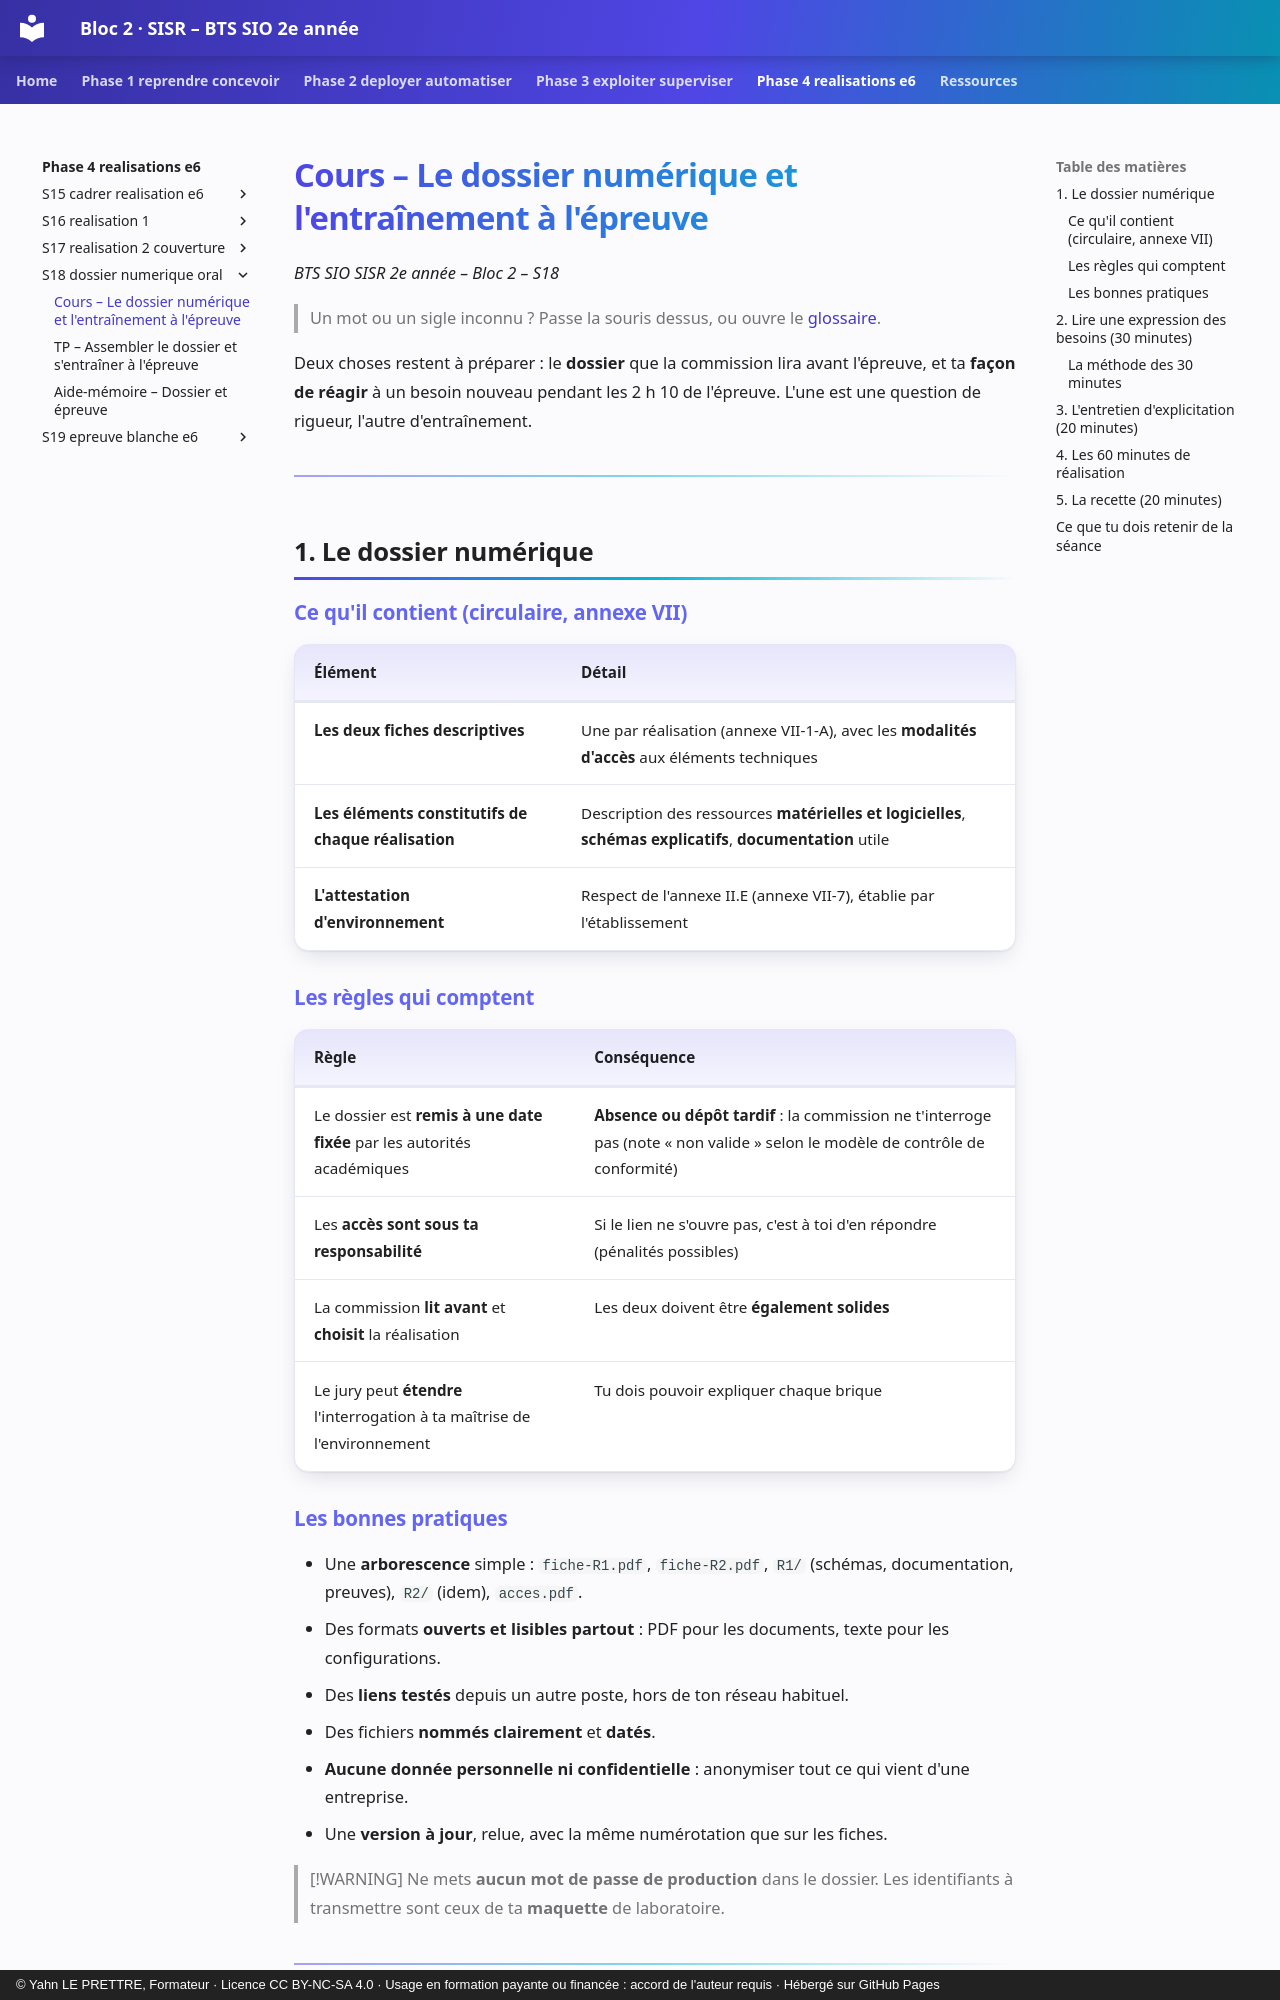

repository: YahnLP/bts2-sio-sisr-bloc2 · page: phase-4-realisations-e6/S18-dossier-numerique-oral/01-cours/index.html · generator: mkdocs · copyright: © Yahn LE PRETTRE, Formateur · Licence CC BY-NC-SA 4.0 · Usage en formation payante ou financée : accord de l'auteur requis · Hébergé sur GitHub Pages

# Cours – Le dossier numérique et l'entraînement à l'épreuve

*BTS SIO SISR 2e année – Bloc 2 – S18*

> Un mot ou un sigle inconnu ? Passe la souris dessus, ou ouvre le [glossaire](../../ressources/glossaire.md).

Deux choses restent à préparer : le **dossier** que la commission lira avant l'épreuve, et ta **façon de réagir** à un besoin nouveau pendant les 2 h 10 de l'épreuve. L'une est une question de rigueur, l'autre d'entraînement.

---

## 1. Le dossier numérique

### Ce qu'il contient (circulaire, annexe VII)

| Élément | Détail |
|---|---|
| **Les deux fiches descriptives** | Une par réalisation (annexe VII-1-A), avec les **modalités d'accès** aux éléments techniques |
| **Les éléments constitutifs de chaque réalisation** | Description des ressources **matérielles et logicielles**, **schémas explicatifs**, **documentation** utile |
| **L'attestation d'environnement** | Respect de l'annexe II.E (annexe VII-7), établie par l'établissement |

### Les règles qui comptent

| Règle | Conséquence |
|---|---|
| Le dossier est **remis à une date fixée** par les autorités académiques | **Absence ou dépôt tardif** : la commission ne t'interroge pas (note « non valide » selon le modèle de contrôle de conformité) |
| Les **accès sont sous ta responsabilité** | Si le lien ne s'ouvre pas, c'est à toi d'en répondre (pénalités possibles) |
| La commission **lit avant** et **choisit** la réalisation | Les deux doivent être **également solides** |
| Le jury peut **étendre** l'interrogation à ta maîtrise de l'environnement | Tu dois pouvoir expliquer chaque brique |
